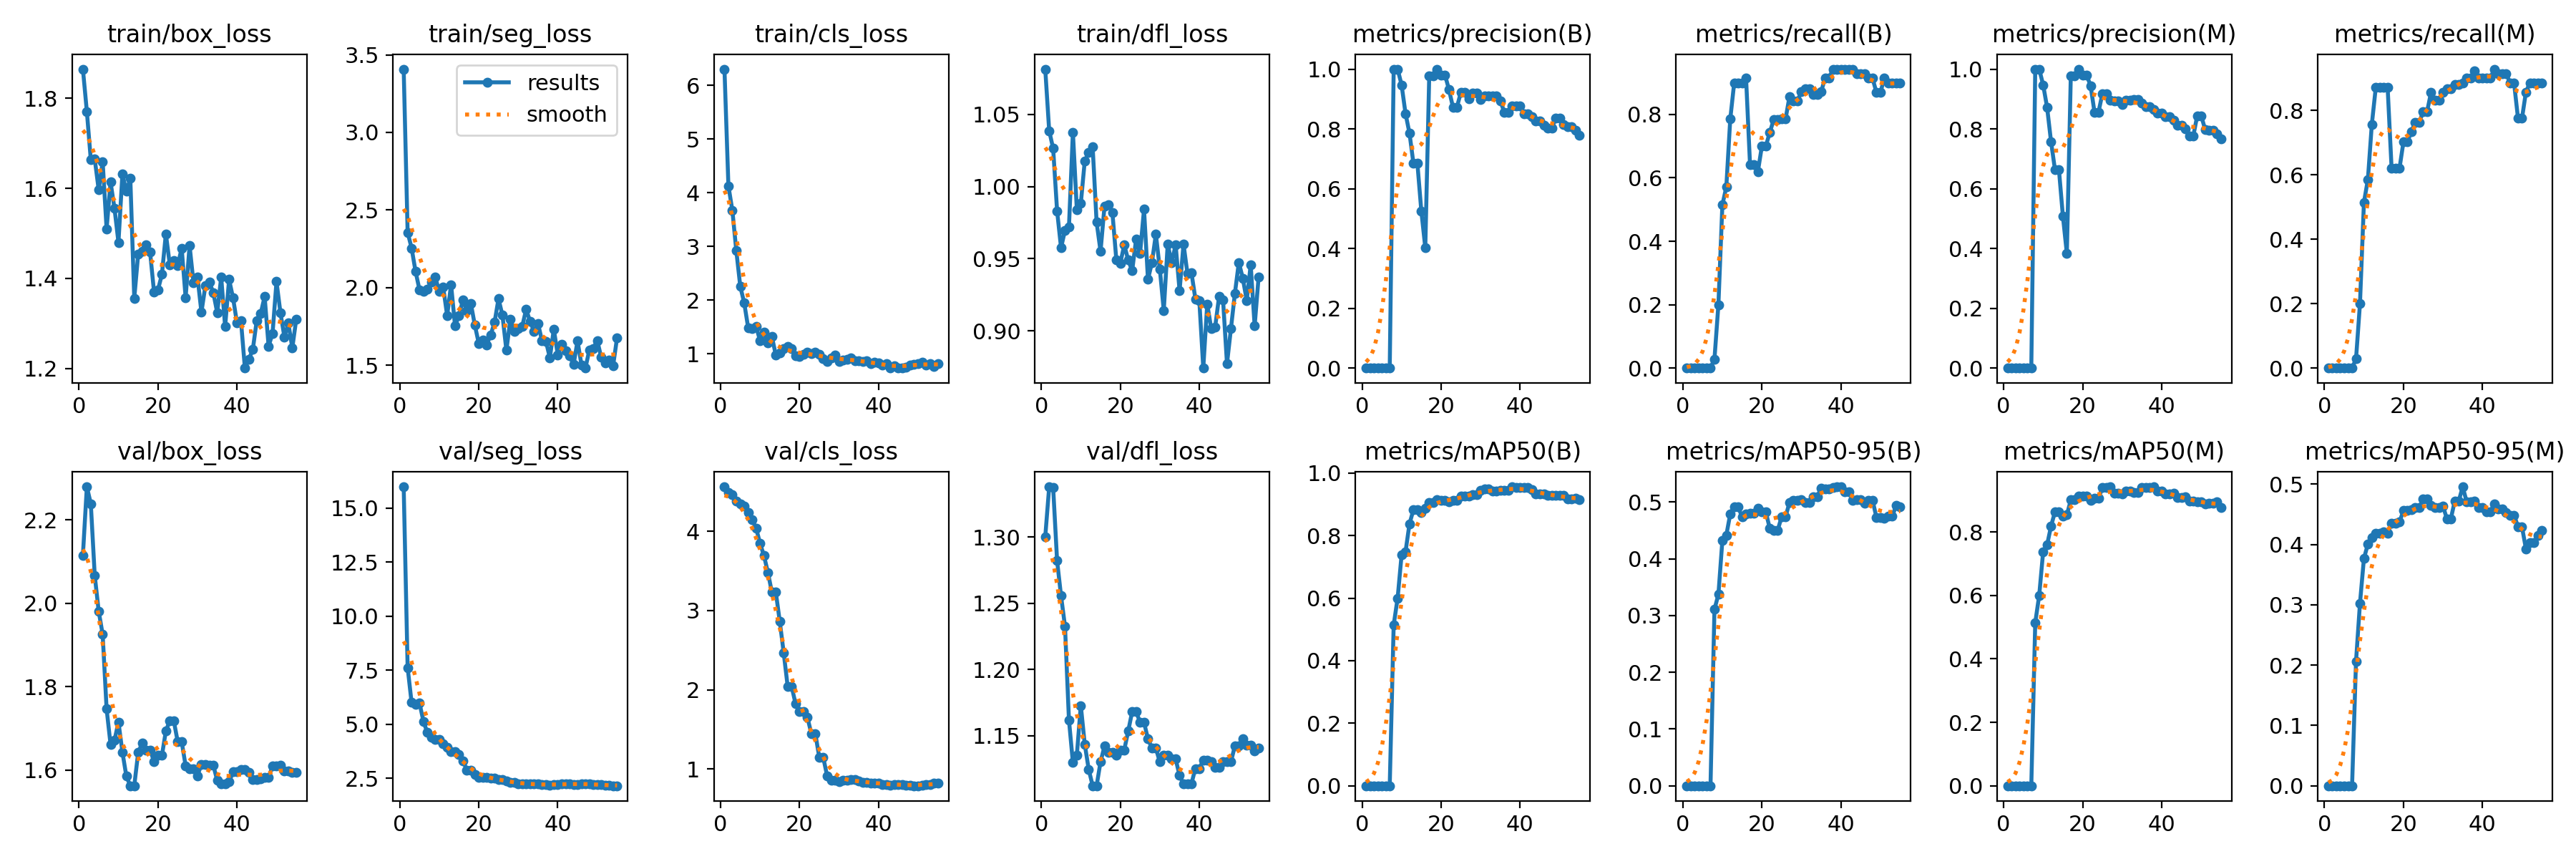

Values plotted in this chart, from the file beside it:
epoch, time, train/box_loss, train/seg_loss, train/cls_loss, train/dfl_loss, metrics/precision(B), metrics/recall(B), metrics/mAP50(B), metrics/mAP50-95(B), metrics/precision(M), metrics/recall(M), metrics/mAP50(M), metrics/mAP50-95(M), val/box_loss, val/seg_loss, val/cls_loss, val/dfl_loss, lr/pg0, lr/pg1, lr/pg2
1, 72.39, 1.865, 3.408, 6.299, 1.081, 0, 0, 0, 0, 0, 0, 0, 0, 2.115, 15.99, 4.561, 1.3, 0.09602, 2e-05, 2e-05
2, 129.9, 1.771, 2.357, 4.126, 1.039, 0, 0, 0, 0, 0, 0, 0, 0, 2.279, 7.627, 4.488, 1.338, 0.09104, 4.47772e-05, 4.47772e-05
3, 206.9, 1.664, 2.255, 3.67, 1.026, 0, 0, 0, 0, 0, 0, 0, 0, 2.239, 6.009, 4.464, 1.338, 0.08607, 6.9307e-05, 6.9307e-05
4, 257.4, 1.665, 2.106, 2.918, 0.9831, 0, 0, 0, 0, 0, 0, 0, 0, 2.066, 5.934, 4.382, 1.282, 0.08109, 9.35892e-05, 9.35892e-05
5, 308.4, 1.597, 1.986, 2.257, 0.9575, 0, 0, 0, 0, 0, 0, 0, 0, 1.981, 5.994, 4.348, 1.256, 0.07612, 0.0001176, 0.0001176
6, 358.9, 1.659, 1.977, 1.948, 0.9697, 0, 0, 0, 0, 0, 0, 0, 0, 1.925, 5.135, 4.317, 1.233, 0.07114, 0.0001414, 0.0001414
7, 411.1, 1.509, 1.988, 1.487, 0.9719, 0, 0, 0, 0, 0, 0, 0, 0, 1.746, 4.618, 4.235, 1.162, 0.06617, 0.000165, 0.000165
8, 461.5, 1.614, 2.034, 1.467, 1.038, 1, 0.02857, 0.5143, 0.3109, 1, 0.02857, 0.5143, 0.2065, 1.661, 4.392, 4.143, 1.13, 0.06119, 0.0001882, 0.0001882
9, 511.3, 1.555, 2.068, 1.514, 0.9838, 1, 0.2, 0.6, 0.3371, 1, 0.2, 0.6, 0.3026, 1.671, 4.305, 4.041, 1.135, 0.05621, 0.0002113, 0.0002113
10, 562.4, 1.48, 1.975, 1.246, 0.9883, 0.9474, 0.5143, 0.7379, 0.432, 0.9474, 0.5143, 0.7379, 0.3767, 1.715, 4.309, 3.849, 1.173, 0.05123, 0.0002341, 0.0002341
11, 612.2, 1.632, 2.003, 1.401, 1.018, 0.8511, 0.5714, 0.7484, 0.4413, 0.8723, 0.5857, 0.7595, 0.4008, 1.643, 4.117, 3.692, 1.144, 0.04626, 0.0002566, 0.0002566
12, 666.7, 1.594, 1.821, 1.201, 1.023, 0.7857, 0.7857, 0.8375, 0.4791, 0.7571, 0.7571, 0.8184, 0.4115, 1.585, 3.944, 3.48, 1.125, 0.04128, 0.0002789, 0.0002789
13, 740.3, 1.622, 2.019, 1.321, 1.028, 0.6848, 0.9, 0.8828, 0.4917, 0.663, 0.8714, 0.8639, 0.4192, 1.562, 3.724, 3.23, 1.112, 0.0363, 0.000301, 0.000301
14, 830.4, 1.356, 1.754, 0.9789, 0.9753, 0.6848, 0.9, 0.8828, 0.4917, 0.663, 0.8714, 0.8639, 0.4192, 1.562, 3.724, 3.23, 1.112, 0.03132, 0.0003228, 0.0003228
15, 891.8, 1.455, 1.821, 1.017, 0.9551, 0.525, 0.9, 0.8738, 0.4732, 0.5083, 0.8714, 0.849, 0.4213, 1.642, 3.591, 2.862, 1.13, 0.02634, 0.0003444, 0.0003444
16, 954, 1.461, 1.921, 1.099, 0.9864, 0.4025, 0.9143, 0.888, 0.4793, 0.3836, 0.8714, 0.8538, 0.4185, 1.664, 3.303, 2.463, 1.142, 0.02137, 0.0003657, 0.0003657
17, 1037, 1.474, 1.852, 1.134, 0.9877, 0.9782, 0.6419, 0.9068, 0.4804, 0.9775, 0.621, 0.9009, 0.4355, 1.648, 2.893, 2.042, 1.137, 0.01639, 0.0003867, 0.0003867
18, 1106, 1.459, 1.899, 1.092, 0.9819, 0.9782, 0.6419, 0.9068, 0.4804, 0.9775, 0.621, 0.9009, 0.4355, 1.648, 2.893, 2.042, 1.137, 0.01141, 0.0004076, 0.0004076
19, 1168, 1.37, 1.759, 0.9602, 0.9491, 1, 0.62, 0.9157, 0.4894, 1, 0.62, 0.9142, 0.4371, 1.621, 2.668, 1.823, 1.135, 0.006428, 0.0004281, 0.0004281
20, 1250, 1.375, 1.642, 0.9571, 0.9469, 0.98, 0.7, 0.9128, 0.4823, 0.9801, 0.7022, 0.9141, 0.4562, 1.635, 2.557, 1.724, 1.139, 0.001448, 0.0004484, 0.0004484
21, 1330, 1.409, 1.665, 0.9948, 0.9596, 0.98, 0.7, 0.9128, 0.4823, 0.9801, 0.7022, 0.9141, 0.4562, 1.635, 2.557, 1.724, 1.139, 0.0004505, 0.0004505, 0.0004505
22, 1391, 1.499, 1.632, 1.032, 0.949, 0.9313, 0.7429, 0.9092, 0.4534, 0.9449, 0.7348, 0.9002, 0.4576, 1.694, 2.533, 1.65, 1.153, 0.000448, 0.000448, 0.000448
23, 1453, 1.43, 1.695, 1.006, 0.9416, 0.8727, 0.7836, 0.9119, 0.4501, 0.8558, 0.7631, 0.906, 0.4609, 1.718, 2.497, 1.448, 1.168, 0.0004456, 0.0004456, 0.0004456
24, 1514, 1.44, 1.776, 1.03, 0.9635, 0.8727, 0.7836, 0.9119, 0.4501, 0.8558, 0.7631, 0.906, 0.4609, 1.718, 2.497, 1.448, 1.168, 0.0004431, 0.0004431, 0.0004431
25, 1575, 1.429, 1.929, 0.9972, 0.9537, 0.9217, 0.7857, 0.9265, 0.4738, 0.9178, 0.7974, 0.9397, 0.4755, 1.668, 2.443, 1.147, 1.16, 0.0004406, 0.0004406, 0.0004406
26, 1639, 1.467, 1.822, 0.9163, 0.9842, 0.9217, 0.7857, 0.9265, 0.4738, 0.9178, 0.7974, 0.9397, 0.4755, 1.668, 2.443, 1.147, 1.16, 0.0004381, 0.0004381, 0.0004381
27, 1685, 1.357, 1.596, 0.8631, 0.9356, 0.9017, 0.8571, 0.9255, 0.4995, 0.8958, 0.8571, 0.9425, 0.4648, 1.61, 2.378, 0.9115, 1.147, 0.0004356, 0.0004356, 0.0004356
28, 1735, 1.473, 1.795, 0.9263, 0.9472, 0.919, 0.8429, 0.9321, 0.5022, 0.8927, 0.8324, 0.9229, 0.4613, 1.603, 2.322, 0.8568, 1.141, 0.0004332, 0.0004332, 0.0004332
29, 1782, 1.39, 1.718, 0.9742, 0.967, 0.919, 0.8429, 0.9321, 0.5022, 0.8927, 0.8324, 0.9229, 0.4613, 1.603, 2.322, 0.8568, 1.141, 0.0004307, 0.0004307, 0.0004307
30, 1828, 1.404, 1.736, 0.8634, 0.9428, 0.8973, 0.8714, 0.9455, 0.5036, 0.8826, 0.8571, 0.9204, 0.4638, 1.586, 2.254, 0.8447, 1.13, 0.0004282, 0.0004282, 0.0004282
31, 1875, 1.325, 1.75, 0.8806, 0.9141, 0.9114, 0.8813, 0.9501, 0.4995, 0.8966, 0.8675, 0.9293, 0.4427, 1.614, 2.233, 0.8625, 1.135, 0.0004258, 0.0004258, 0.0004258
32, 1925, 1.383, 1.861, 0.9022, 0.9602, 0.9114, 0.8813, 0.9501, 0.4995, 0.8966, 0.8675, 0.9293, 0.4427, 1.614, 2.233, 0.8625, 1.135, 0.0004233, 0.0004233, 0.0004233
33, 1973, 1.392, 1.782, 0.9235, 0.947, 0.9095, 0.8619, 0.9417, 0.5092, 0.898, 0.8801, 0.9247, 0.4723, 1.611, 2.237, 0.8668, 1.132, 0.0004208, 0.0004208, 0.0004208
34, 2018, 1.369, 1.719, 0.8752, 0.9598, 0.9095, 0.8619, 0.9417, 0.5092, 0.898, 0.8801, 0.9247, 0.4723, 1.611, 2.237, 0.8668, 1.132, 0.0004183, 0.0004183, 0.0004183
35, 2064, 1.324, 1.77, 0.8705, 0.9278, 0.8945, 0.8714, 0.944, 0.5244, 0.8858, 0.8862, 0.9406, 0.4957, 1.575, 2.239, 0.8531, 1.12, 0.0004158, 0.0004158, 0.0004158
36, 2109, 1.403, 1.658, 0.8573, 0.9601, 0.8551, 0.9143, 0.9449, 0.5235, 0.8736, 0.9, 0.9414, 0.471, 1.566, 2.207, 0.8304, 1.114, 0.0004134, 0.0004134, 0.0004134
37, 2153, 1.293, 1.655, 0.8697, 0.9395, 0.8551, 0.9143, 0.9449, 0.5235, 0.8736, 0.9, 0.9414, 0.471, 1.566, 2.207, 0.8304, 1.114, 0.0004109, 0.0004109, 0.0004109
38, 2198, 1.398, 1.548, 0.8238, 0.9404, 0.876, 0.9429, 0.956, 0.5254, 0.866, 0.9232, 0.9425, 0.4723, 1.571, 2.174, 0.8246, 1.114, 0.0004084, 0.0004084, 0.0004084
39, 2243, 1.357, 1.732, 0.8407, 0.9221, 0.8767, 0.9429, 0.9548, 0.5267, 0.8525, 0.9, 0.9287, 0.4617, 1.595, 2.205, 0.827, 1.125, 0.0004059, 0.0004059, 0.0004059
40, 2290, 1.301, 1.568, 0.8317, 0.9207, 0.8767, 0.9429, 0.9548, 0.5267, 0.8525, 0.9, 0.9287, 0.4617, 1.595, 2.205, 0.827, 1.125, 0.0004035, 0.0004035, 0.0004035
41, 2336, 1.307, 1.637, 0.7901, 0.8741, 0.8507, 0.9429, 0.9533, 0.5183, 0.8406, 0.9, 0.9198, 0.4548, 1.602, 2.248, 0.8082, 1.131, 0.000401, 0.000401, 0.000401
42, 2381, 1.201, 1.595, 0.8119, 0.9186, 0.8507, 0.9429, 0.9533, 0.5183, 0.8406, 0.9, 0.9198, 0.4548, 1.602, 2.248, 0.8082, 1.131, 0.0003985, 0.0003985, 0.0003985
43, 2426, 1.221, 1.561, 0.7399, 0.9017, 0.8419, 0.9429, 0.9462, 0.5029, 0.8289, 0.9286, 0.9215, 0.467, 1.594, 2.246, 0.7997, 1.13, 0.0003961, 0.0003961, 0.0003961
44, 2472, 1.242, 1.504, 0.7779, 0.9025, 0.8267, 0.9286, 0.9324, 0.5038, 0.8124, 0.9143, 0.9099, 0.4596, 1.577, 2.23, 0.8085, 1.126, 0.0003936, 0.0003936, 0.0003936
45, 2518, 1.307, 1.657, 0.7361, 0.9238, 0.8267, 0.9286, 0.9324, 0.5038, 0.8124, 0.9143, 0.9099, 0.4596, 1.577, 2.23, 0.8085, 1.126, 0.0003911, 0.0003911, 0.0003911
46, 2564, 1.322, 1.503, 0.7373, 0.9216, 0.812, 0.9286, 0.9338, 0.4978, 0.7995, 0.9143, 0.9099, 0.4525, 1.578, 2.251, 0.8049, 1.13, 0.0003886, 0.0003886, 0.0003886
47, 2610, 1.36, 1.482, 0.7541, 0.8771, 0.8021, 0.9143, 0.9292, 0.5034, 0.7759, 0.8857, 0.8981, 0.4489, 1.583, 2.257, 0.7932, 1.13, 0.0003861, 0.0003861, 0.0003861
48, 2654, 1.249, 1.599, 0.7975, 0.9014, 0.8021, 0.9143, 0.9292, 0.5034, 0.7759, 0.8857, 0.8981, 0.4489, 1.583, 2.257, 0.7932, 1.13, 0.0003837, 0.0003837, 0.0003837
49, 2699, 1.278, 1.61, 0.8048, 0.9259, 0.8353, 0.8694, 0.9298, 0.4727, 0.8444, 0.7754, 0.8947, 0.4295, 1.609, 2.225, 0.7898, 1.142, 0.0003812, 0.0003812, 0.0003812
50, 2743, 1.393, 1.659, 0.8195, 0.9474, 0.8353, 0.8694, 0.9298, 0.4727, 0.8444, 0.7754, 0.8947, 0.4295, 1.609, 2.225, 0.7898, 1.142, 0.0003787, 0.0003787, 0.0003787
51, 2788, 1.324, 1.55, 0.8411, 0.9364, 0.815, 0.9143, 0.9282, 0.4717, 0.798, 0.8571, 0.8888, 0.393, 1.612, 2.2, 0.7981, 1.147, 0.0003763, 0.0003763, 0.0003763
52, 2832, 1.27, 1.514, 0.7889, 0.921, 0.8073, 0.8978, 0.917, 0.4752, 0.7942, 0.8857, 0.8902, 0.4032, 1.597, 2.171, 0.8015, 1.143, 0.0003738, 0.0003738, 0.0003738
53, 2878, 1.3, 1.533, 0.8187, 0.9458, 0.8073, 0.8978, 0.917, 0.4752, 0.7942, 0.8857, 0.8902, 0.4032, 1.597, 2.171, 0.8015, 1.143, 0.0003713, 0.0003713, 0.0003713
54, 2927, 1.246, 1.496, 0.7678, 0.9032, 0.7964, 0.9, 0.9186, 0.4934, 0.7838, 0.8857, 0.8948, 0.4147, 1.594, 2.159, 0.8247, 1.138, 0.0003688, 0.0003688, 0.0003688
55, 2975, 1.309, 1.676, 0.8211, 0.9371, 0.7786, 0.9, 0.9153, 0.4913, 0.7662, 0.8857, 0.8776, 0.4229, 1.594, 2.161, 0.8234, 1.141, 0.0003663, 0.0003663, 0.0003663
